Run: headless pygame with SDL's dummy video driver; simulated clock (each Clock.tick advances the game by its frame time, no real sleeping); random seed 0; keys injected as events and as key.get_pressed() state; no mouse input.
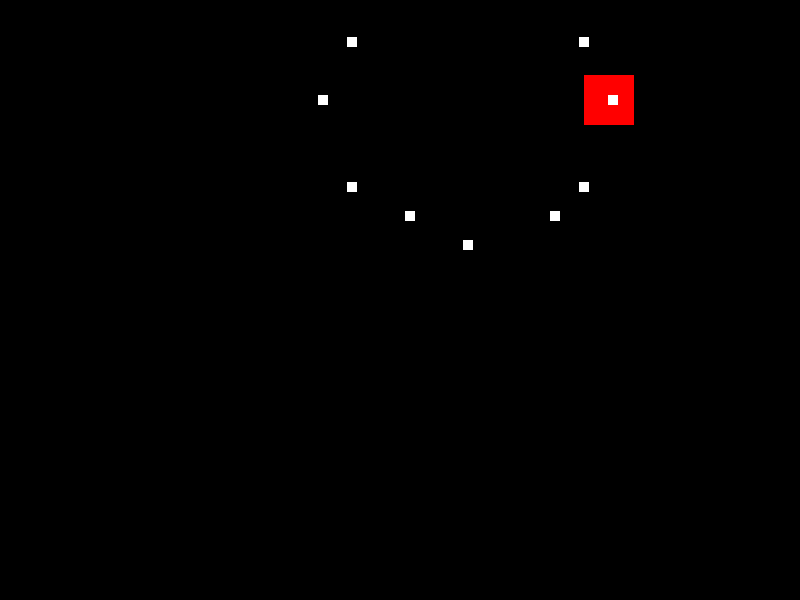
Frame 1 of 4 · flips 1–60 · no input
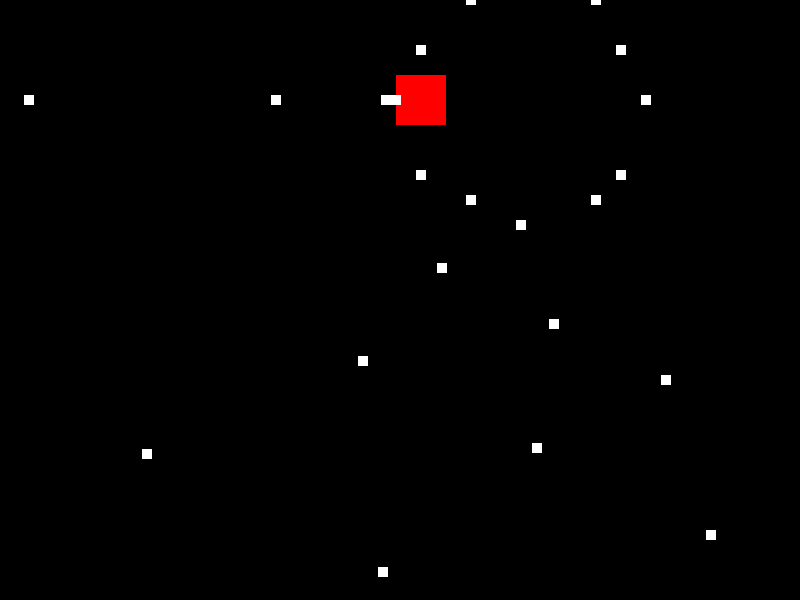
Frame 2 of 4 · flips 61–180 · tapped SPACE, RETURN · held RIGHT (→), D
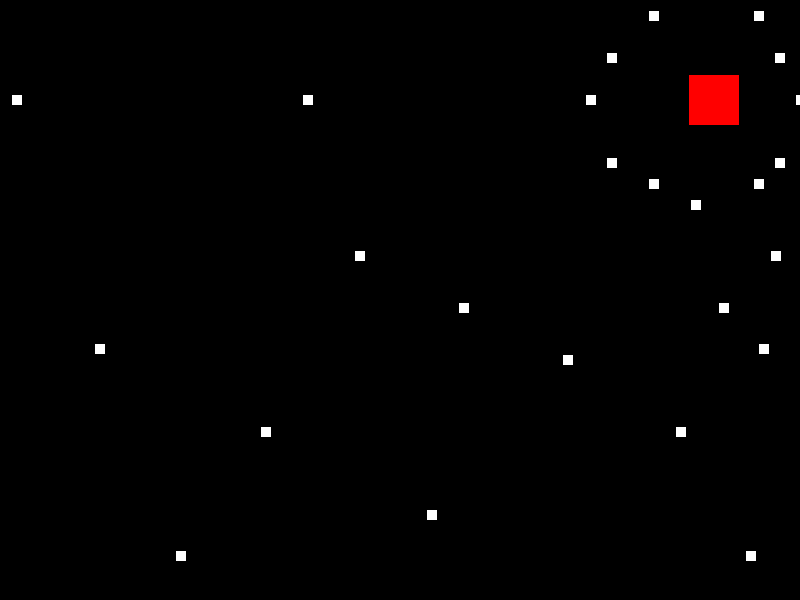
Frame 3 of 4 · flips 181–300 · held DOWN (↓), S
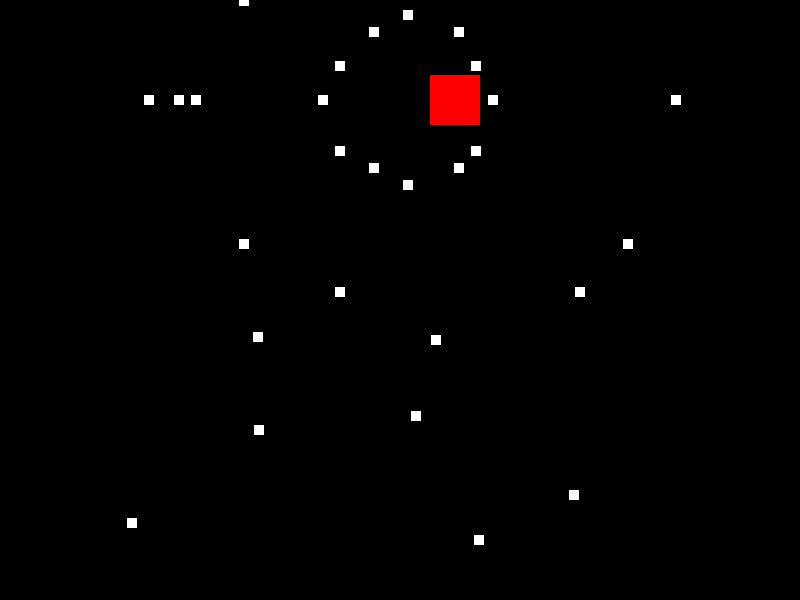
Frame 4 of 4 · flips 301–420 · held LEFT (←), A, UP (↑), W

The pygame program that drew these frames:

import pygame
import math
import random

# Initialize Pygame
pygame.init()

# Constants
SCREEN_WIDTH = 800
SCREEN_HEIGHT = 600
FPS = 60

# Colors
WHITE = (255, 255, 255)
RED = (255, 0, 0)

# Initialize Screen
screen = pygame.display.set_mode((SCREEN_WIDTH, SCREEN_HEIGHT))
pygame.display.set_caption("Bullet Hell Game")
clock = pygame.time.Clock()

# Enemy class
class Enemy(pygame.sprite.Sprite):
    def __init__(self, x, y):
        super().__init__()
        self.image = pygame.Surface((50, 50))
        self.image.fill(RED)
        self.rect = self.image.get_rect(center=(x, y))
        self.angle = 0  # Used for bullet pattern
        self.shoot_timer = 0

    def update(self):
        # Move the enemy in a sinusoidal pattern
        self.rect.x += math.sin(pygame.time.get_ticks() / 500) * 5

        # Shoot bullets periodically
        self.shoot_timer += 1
        if self.shoot_timer > 30:  # Shoot every 30 frames
            self.shoot_bullet_pattern()
            self.shoot_timer = 0

    def shoot_bullet_pattern(self):
        # Fire bullets in a circular pattern
        for i in range(0, 360, 30):  # Bullets every 30 degrees
            angle_rad = math.radians(i)
            bullet = Bullet(self.rect.centerx, self.rect.centery, math.cos(angle_rad), math.sin(angle_rad))
            all_sprites.add(bullet)
            bullets.add(bullet)

# Bullet class
class Bullet(pygame.sprite.Sprite):
    def __init__(self, x, y, dx, dy):
        super().__init__()
        self.image = pygame.Surface((10, 10))
        self.image.fill(WHITE)
        self.rect = self.image.get_rect(center=(x, y))
        self.dx = dx * 5  # Bullet speed
        self.dy = dy * 5

    def update(self):
        self.rect.x += self.dx
        self.rect.y += self.dy

        # Remove bullet if it goes off-screen
        if (self.rect.right < 0 or self.rect.left > SCREEN_WIDTH or
                self.rect.bottom < 0 or self.rect.top > SCREEN_HEIGHT):
            self.kill()

# Sprite groups
all_sprites = pygame.sprite.Group()
enemies = pygame.sprite.Group()
bullets = pygame.sprite.Group()

# Create an enemy
enemy = Enemy(SCREEN_WIDTH // 2, 100)
all_sprites.add(enemy)
enemies.add(enemy)

# Main game loop
running = True
while running:
    for event in pygame.event.get():
        if event.type == pygame.QUIT:
            running = False

    # Update
    all_sprites.update()

    # Draw
    screen.fill((0, 0, 0))  # Clear the screen
    all_sprites.draw(screen)

    # Refresh the screen
    pygame.display.flip()
    clock.tick(FPS)

pygame.quit()
